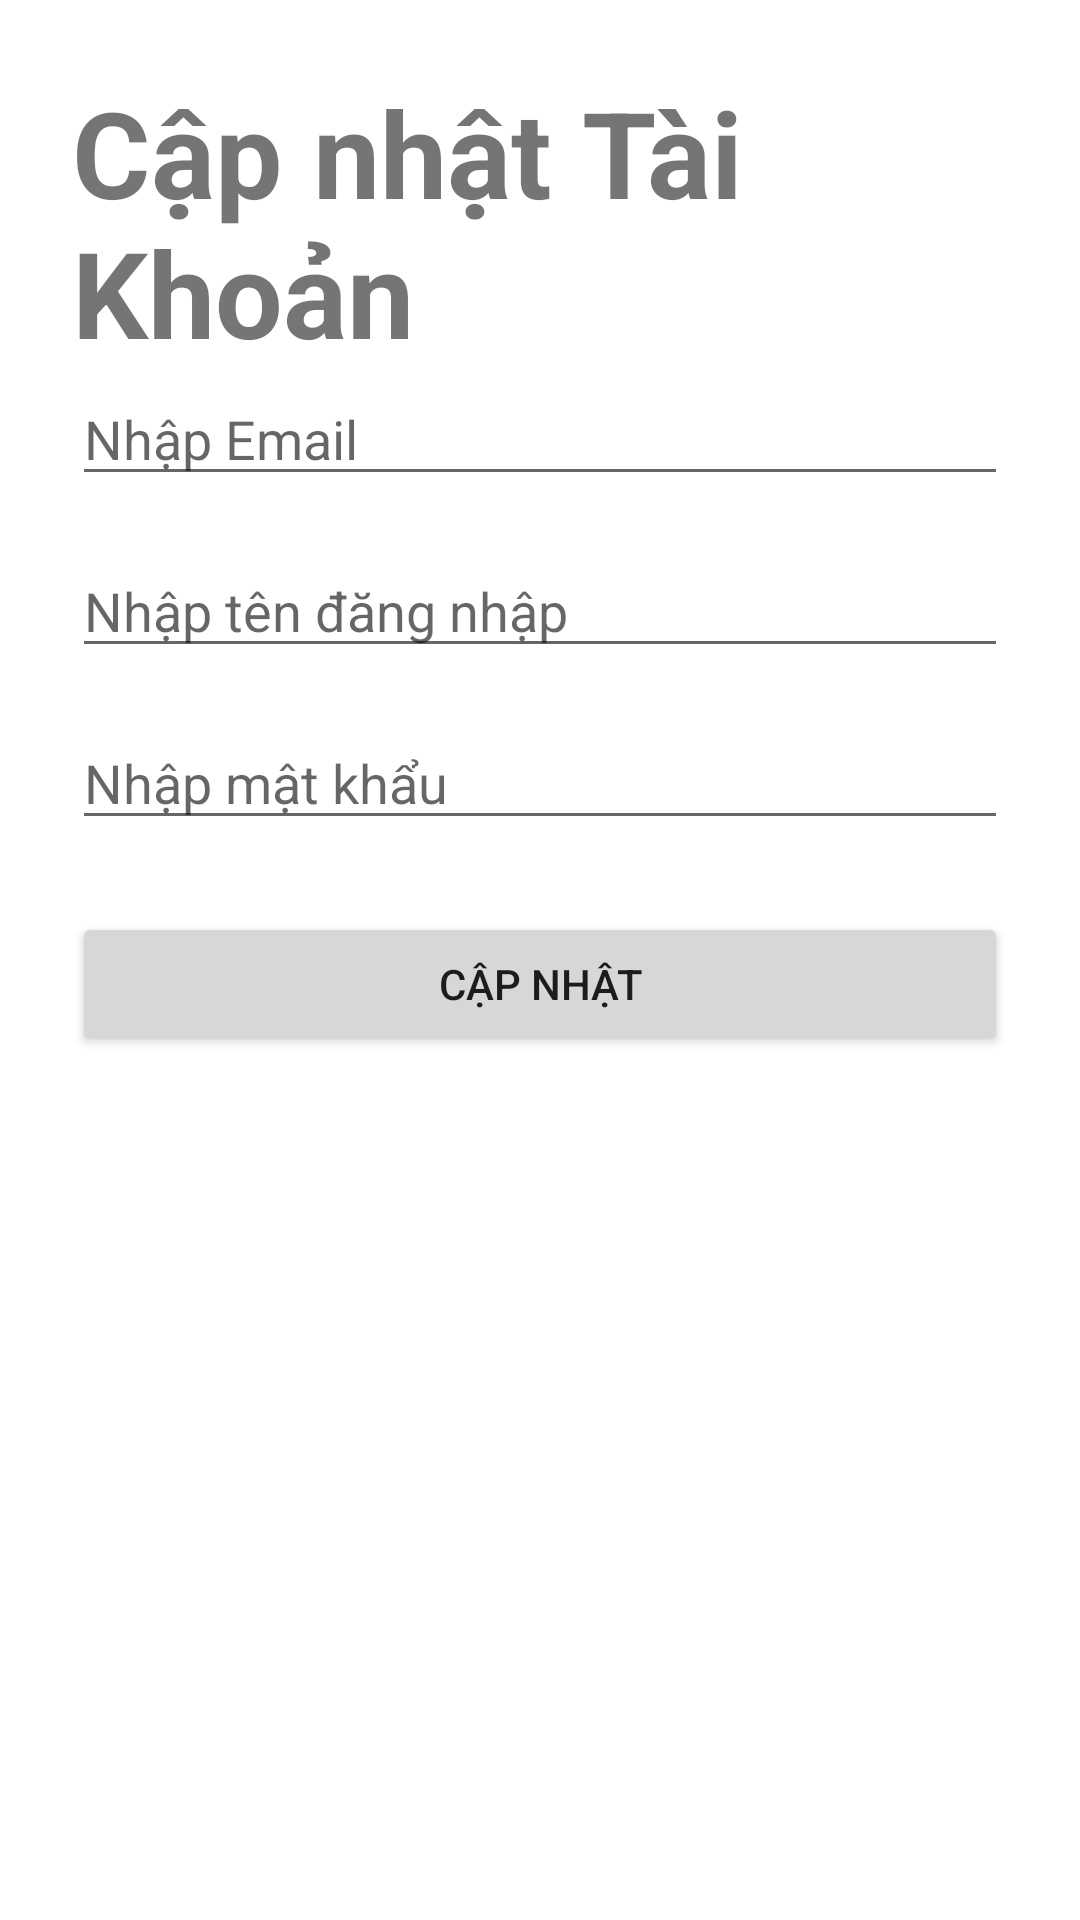

Produce the Android XML layout that renders to this screen, including the resource entries it uses.
<!-- AndroidManifest.xml: application theme Theme.ThiGk -->
<!-- res/layout/fragment_update.xml -->
<?xml version="1.0" encoding="utf-8"?>
<androidx.constraintlayout.widget.ConstraintLayout xmlns:android="http://schemas.android.com/apk/res/android"
    xmlns:app="http://schemas.android.com/apk/res-auto"
    xmlns:tools="http://schemas.android.com/tools"
    android:layout_width="match_parent"
    android:layout_height="match_parent"
    android:padding="24dp">

    <TextView
        android:id="@+id/updatesTaiKhoan"
        android:layout_width="wrap_content"
        android:layout_height="wrap_content"
        android:text="Cập nhật Tài Khoản"
        android:textSize="40sp"
        android:textStyle="bold"
        app:layout_constraintBottom_toTopOf="@+id/updateEmail"
        app:layout_constraintEnd_toEndOf="parent"
        app:layout_constraintStart_toStartOf="parent"
        app:layout_constraintTop_toTopOf="parent" />

    <EditText
        android:id="@+id/updateEmail"
        android:layout_width="match_parent"
        android:layout_height="wrap_content"
        android:layout_marginTop="100dp"
        android:ems="10"
        android:hint="Nhập Email"
        android:inputType="textPersonName"
        app:layout_constraintEnd_toEndOf="parent"
        app:layout_constraintHorizontal_bias="0.5"
        app:layout_constraintStart_toStartOf="parent"
        app:layout_constraintTop_toTopOf="parent" />

    <EditText
        android:id="@+id/updateTen"
        android:layout_width="match_parent"
        android:layout_height="wrap_content"
        android:layout_marginTop="16dp"
        android:ems="10"
        android:hint="Nhập tên đăng nhập"
        android:inputType="textPersonName"
        app:layout_constraintEnd_toEndOf="parent"
        app:layout_constraintHorizontal_bias="0.5"
        app:layout_constraintStart_toStartOf="parent"
        app:layout_constraintTop_toBottomOf="@+id/updateEmail" />

    <EditText
        android:id="@+id/update_matkhau"
        android:layout_width="match_parent"
        android:layout_height="wrap_content"
        android:layout_marginTop="16dp"
        android:ems="10"
        android:hint="Nhập mật khẩu"
        android:password="true"
        app:layout_constraintEnd_toEndOf="parent"
        app:layout_constraintHorizontal_bias="0.5"
        app:layout_constraintStart_toStartOf="parent"
        app:layout_constraintTop_toBottomOf="@+id/updateTen" />

    <Button
        android:id="@+id/update_btn"
        android:layout_width="match_parent"
        android:layout_height="wrap_content"
        android:layout_marginTop="24dp"
        android:text="Cập nhật"
        app:layout_constraintEnd_toEndOf="parent"
        app:layout_constraintHorizontal_bias="0.5"
        app:layout_constraintStart_toStartOf="parent"
        app:layout_constraintTop_toBottomOf="@+id/update_matkhau" />

</androidx.constraintlayout.widget.ConstraintLayout>
<!-- resources referenced by this layout -->
<resources>
  <style name="Theme.ThiGk" parent="Theme.MaterialComponents.DayNight.DarkActionBar">
          
          <item name="colorPrimary">@color/purple_500</item>
          <item name="colorPrimaryVariant">@color/purple_700</item>
          <item name="colorOnPrimary">@color/white</item>
          
          <item name="colorSecondary">@color/teal_200</item>
          <item name="colorSecondaryVariant">@color/teal_700</item>
          <item name="colorOnSecondary">@color/black</item>
          
          <item name="android:statusBarColor">?attr/colorPrimaryVariant</item>
          
      </style>
  <!-- not gathered from this repository: default colours our renderer supplied (Android Studio template values) -->
  <color name="purple_500">#FF6200EE</color>
  <color name="purple_700">#FF3700B3</color>
  <color name="teal_200">#FF03DAC5</color>
  <color name="teal_700">#FF018786</color>
  <color name="black">#FF000000</color>
  <color name="white">#FFFFFFFF</color>
</resources>
